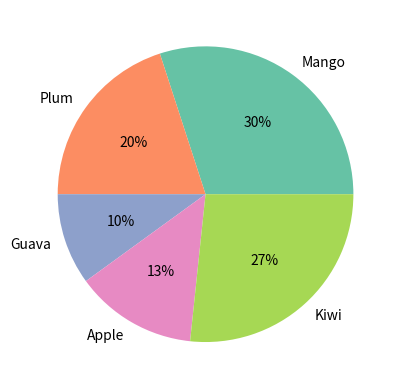

Recreate this plot in Python.
import seaborn 
import matplotlib.pyplot as plt
data=[45,30,15,20,40]
keys=['Mango','Plum','Guava','Apple','Kiwi']
palette_color=seaborn.color_palette("Set2")
plt.pie(data,labels=keys,colors=palette_color,autopct='%.0f%%')
plt.show()
